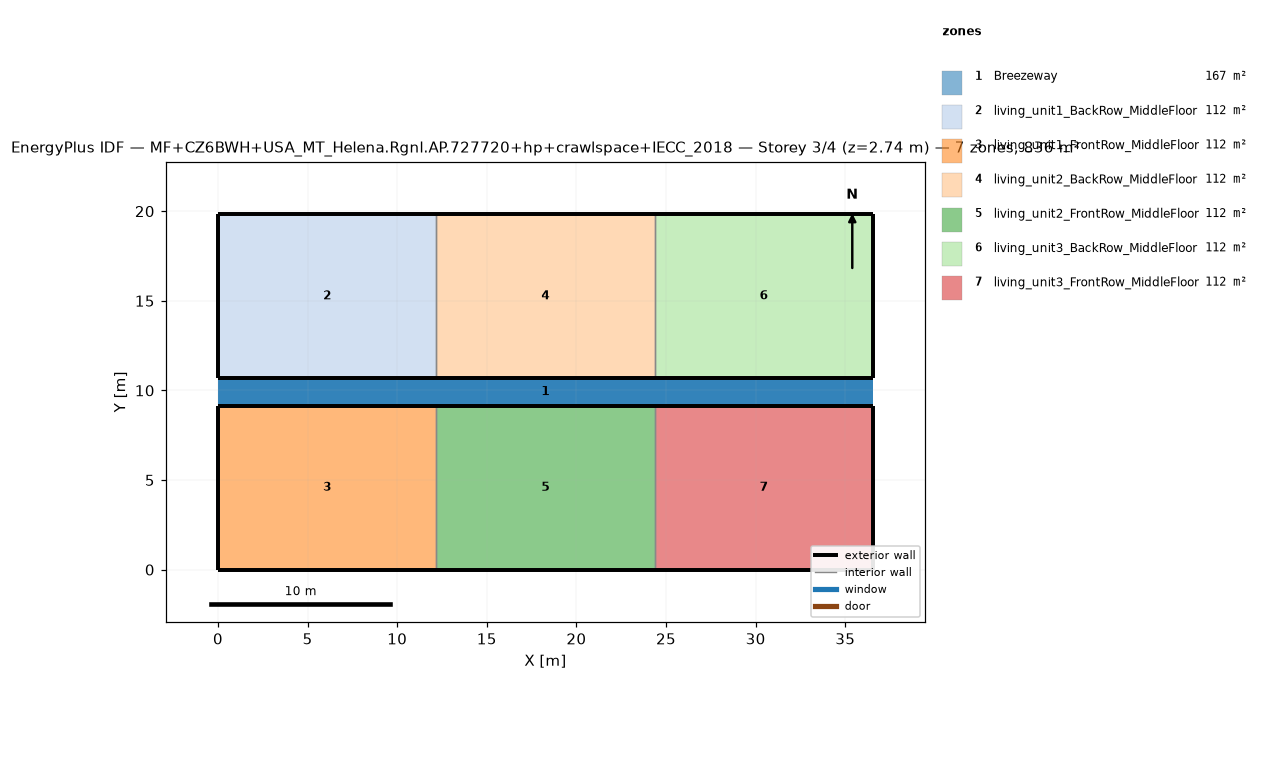
=== STOREY PLAN SPEC (per zone: floor XY polygon, exterior-wall plan segments, windows/doors) ===
zone 1: Breezeway  (167.0 m²)
  floor: (36.54, 9.16) (0.00, 9.16) (0.00, 10.68) (36.54, 10.68)
  floor: (36.54, 9.16) (0.00, 9.16) (0.00, 10.68) (36.54, 10.68)
  floor: (36.54, 9.16) (0.00, 9.16) (0.00, 10.68) (36.54, 10.68)
zone 2: living_unit1_BackRow_MiddleFloor  (111.5 m²)
  floor: (12.18, 10.68) (0.00, 10.68) (0.00, 19.84) (12.18, 19.84)
  exterior wall: (0.00, 10.68) – (12.18, 10.68)  [12.2 m]
  exterior wall: (12.18, 19.84) – (0.00, 19.84)  [12.2 m]
  exterior wall: (0.00, 19.84) – (0.00, 10.68)  [9.2 m]
  interior walls: 1
zone 3: living_unit1_FrontRow_MiddleFloor  (111.5 m²)
  floor: (12.18, 0.00) (0.00, 0.00) (0.00, 9.16) (12.18, 9.16)
  exterior wall: (0.00, 0.00) – (12.18, 0.00)  [12.2 m]
  exterior wall: (12.18, 9.16) – (0.00, 9.16)  [12.2 m]
  exterior wall: (0.00, 9.16) – (0.00, 0.00)  [9.2 m]
  interior walls: 1
zone 4: living_unit2_BackRow_MiddleFloor  (111.5 m²)
  floor: (24.36, 10.68) (12.18, 10.68) (12.18, 19.84) (24.36, 19.84)
  exterior wall: (12.18, 10.68) – (24.36, 10.68)  [12.2 m]
  exterior wall: (24.36, 19.84) – (12.18, 19.84)  [12.2 m]
  interior walls: 2
zone 5: living_unit2_FrontRow_MiddleFloor  (111.5 m²)
  floor: (24.36, 0.00) (12.18, 0.00) (12.18, 9.16) (24.36, 9.16)
  exterior wall: (12.18, 0.00) – (24.36, 0.00)  [12.2 m]
  exterior wall: (24.36, 9.16) – (12.18, 9.16)  [12.2 m]
  interior walls: 2
zone 6: living_unit3_BackRow_MiddleFloor  (111.5 m²)
  floor: (36.54, 10.68) (24.36, 10.68) (24.36, 19.84) (36.54, 19.84)
  exterior wall: (24.36, 10.68) – (36.54, 10.68)  [12.2 m]
  exterior wall: (36.54, 10.68) – (36.54, 19.84)  [9.2 m]
  exterior wall: (36.54, 19.84) – (24.36, 19.84)  [12.2 m]
  interior walls: 1
zone 7: living_unit3_FrontRow_MiddleFloor  (111.5 m²)
  floor: (36.54, 0.00) (24.36, 0.00) (24.36, 9.16) (36.54, 9.16)
  exterior wall: (24.36, 0.00) – (36.54, 0.00)  [12.2 m]
  exterior wall: (36.54, 0.00) – (36.54, 9.16)  [9.2 m]
  exterior wall: (36.54, 9.16) – (24.36, 9.16)  [12.2 m]
  interior walls: 1

=== DERIVED (storey summary) ===
Building: MF+CZ6BWH+USA_MT_Helena.Rgnl.AP.727720+hp+crawlspace+IECC_2018
Storey: 3 of 4  (floor level z = 2.74 m)
Storey gross floor area: 836.2 m²
Zones on this storey: 7
  - Breezeway: floor 167.0 m²
  - living_unit1_BackRow_MiddleFloor: floor 111.5 m²; exterior wall 33.5 m (86.9 m²); WWR 0.0%
  - living_unit1_FrontRow_MiddleFloor: floor 111.5 m²; exterior wall 33.5 m (86.9 m²); WWR 0.0%
  - living_unit2_BackRow_MiddleFloor: floor 111.5 m²; exterior wall 24.4 m (63.1 m²); WWR 0.0%
  - living_unit2_FrontRow_MiddleFloor: floor 111.5 m²; exterior wall 24.4 m (63.1 m²); WWR 0.0%
  - living_unit3_BackRow_MiddleFloor: floor 111.5 m²; exterior wall 33.5 m (86.9 m²); WWR 0.0%
  - living_unit3_FrontRow_MiddleFloor: floor 111.5 m²; exterior wall 33.5 m (86.9 m²); WWR 0.0%
Zone adjacency (shared interzone walls):
  - living_unit1_BackRow_MiddleFloor ↔ living_unit2_BackRow_MiddleFloor
  - living_unit1_FrontRow_MiddleFloor ↔ living_unit2_FrontRow_MiddleFloor
  - living_unit2_BackRow_MiddleFloor ↔ living_unit3_BackRow_MiddleFloor
  - living_unit2_FrontRow_MiddleFloor ↔ living_unit3_FrontRow_MiddleFloor